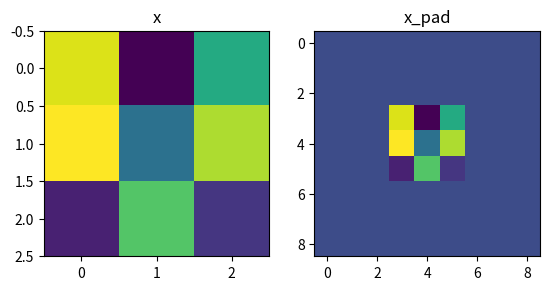

Generate this figure with matplotlib:
import numpy as np
import matplotlib.pyplot as plt

def zero_pad(X, pad):
    """
    Pad with zeros all images of the dataset X. The padding is applied to the height and width of an image, 
    as illustrated in Figure 1.
    
    Argument:
    X -- python numpy array of shape (m, n_H, n_W, n_C) representing a batch of m images
    pad -- integer, amount of padding around each image on vertical and horizontal dimensions
    
    Returns:
    X_pad -- padded image of shape (m, n_H + 2 * pad, n_W + 2 * pad, n_C)
    """
    
    #(≈ 1 line)
    # X_pad = None
    # YOUR CODE STARTS HERE
    X_pad = np.pad(X,((0,0),(pad,pad),(pad,pad),(0,0)))    
    # YOUR CODE ENDS HERE
    
    return X_pad

np.random.seed(1)
x = np.random.randn(4, 3, 3, 2)
x_pad = zero_pad(x, 3)
print ("x.shape =\n", x.shape)
print ("x_pad.shape =\n", x_pad.shape)
print ("x[1,1] =\n", x[1, 1])
print ("x_pad[1,1] =\n", x_pad[1, 1])

fig, axarr = plt.subplots(1, 2)
axarr[0].set_title('x')
axarr[0].imshow(x[0, :, :, 0])
axarr[1].set_title('x_pad')
axarr[1].imshow(x_pad[0, :, :, 0])
